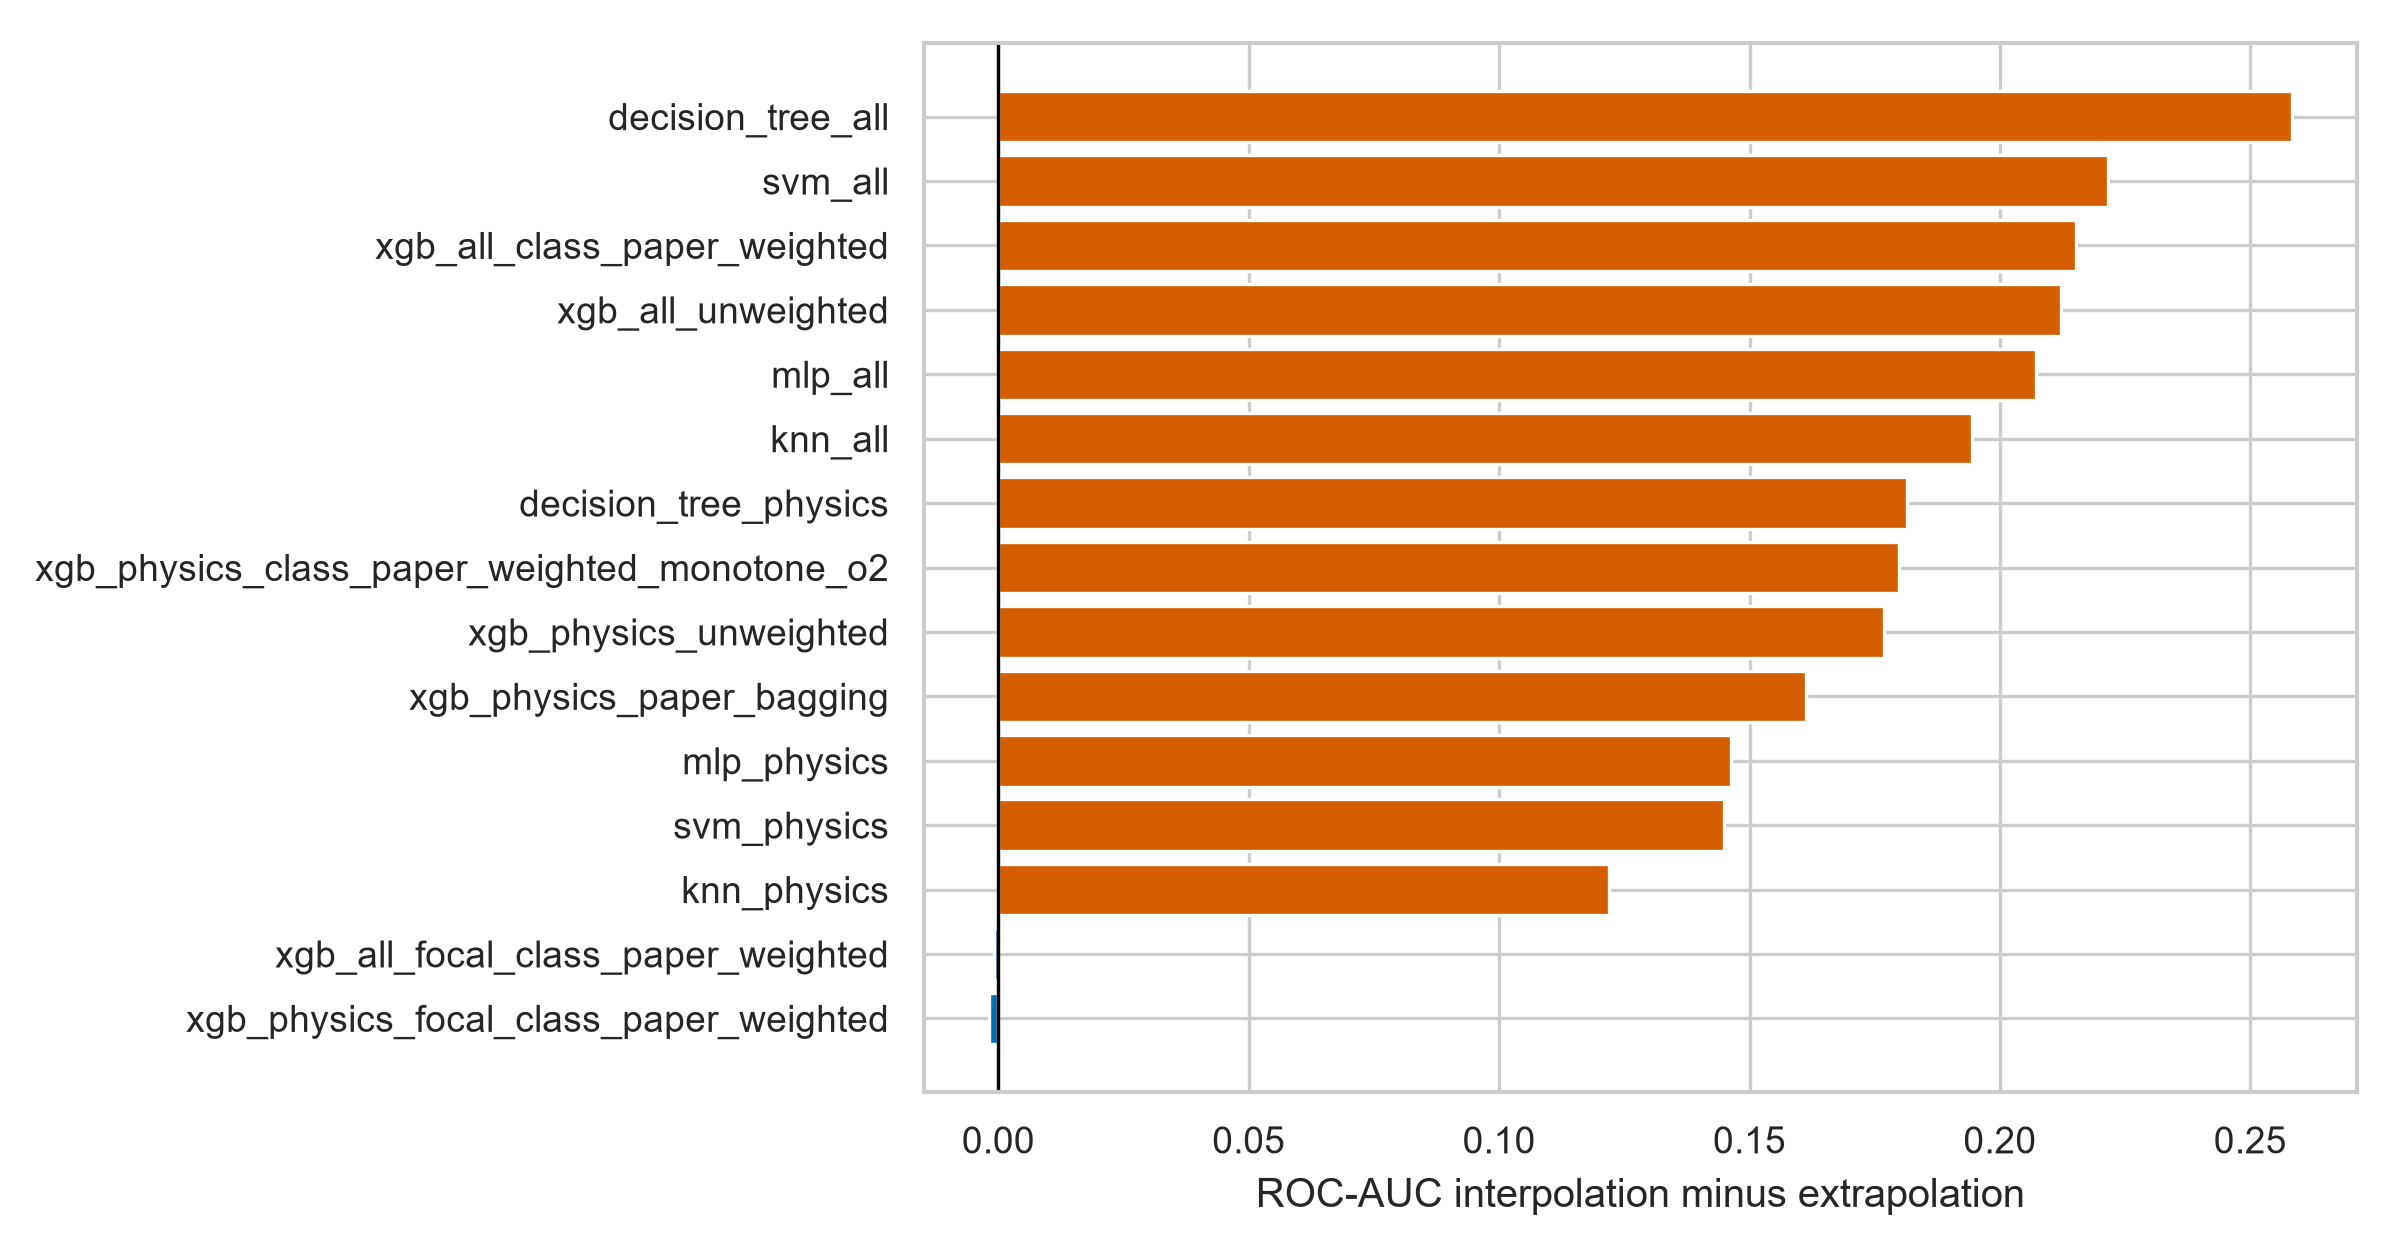

Data behind this chart, as committed beside it:
model_id, model_family, feature_set, extrapolation_grouped, interpolation_stratified, roc_auc_drop
xgb_physics_focal_class_paper_weighted, xgboost, physics, 0.4911, 0.4892, -0.001889
xgb_all_focal_class_paper_weighted, xgboost, all, 0.4923, 0.4915, -0.0008325
knn_physics, knn, physics, 0.704, 0.826, 0.122
svm_physics, svm, physics, 0.6995, 0.8445, 0.145
mlp_physics, mlp, physics, 0.6958, 0.8421, 0.1463
xgb_physics_paper_bagging, xgboost, physics, 0.7133, 0.8747, 0.1614
xgb_physics_unweighted, xgboost, physics, 0.721, 0.8978, 0.1768
xgb_physics_class_paper_weighted_monoton…, xgboost, physics, 0.7151, 0.8949, 0.1798
decision_tree_physics, decision_tree, physics, 0.656, 0.8375, 0.1815
knn_all, knn, all, 0.6284, 0.8229, 0.1945
mlp_all, mlp, all, 0.6579, 0.8651, 0.2072
xgb_all_unweighted, xgboost, all, 0.7018, 0.9141, 0.2123
xgb_all_class_paper_weighted, xgboost, all, 0.6983, 0.9134, 0.2151
svm_all, svm, all, 0.6429, 0.8645, 0.2216
decision_tree_all, decision_tree, all, 0.5956, 0.8539, 0.2583
